Run: headless pygame with SDL's dummy video driver; simulated clock (each Clock.tick advances the game by its frame time, no real sleeping); random seed 0; keys injected as events and as key.get_pressed() state; no mouse input.
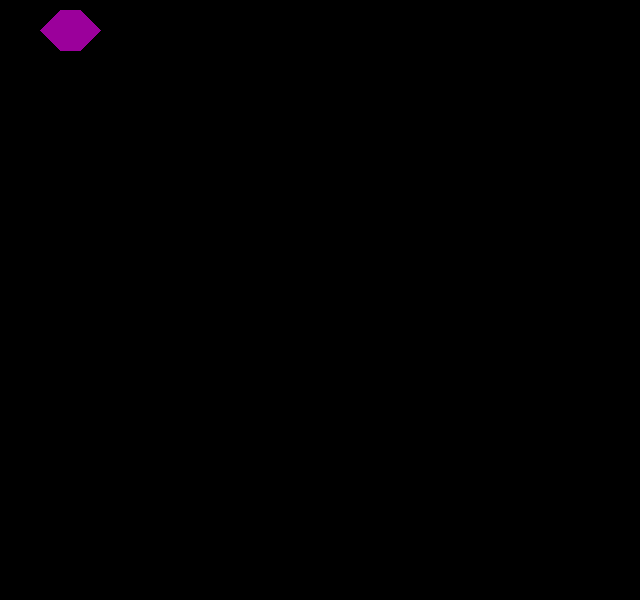
Frame 1 of 4 · flips 1–60 · no input
Frame 2 of 4 · flips 61–180 · tapped SPACE, RETURN · held RIGHT (→), D · screen unchanged from frame 1, image omitted
Frame 3 of 4 · flips 181–300 · held DOWN (↓), S · screen unchanged from frame 2, image omitted
Frame 4 of 4 · flips 301–420 · held LEFT (←), A, UP (↑), W · screen unchanged from frame 3, image omitted

The pygame program that drew these frames:

EDGE = 20
import pygame,math
from pygame.locals import*
def hex_points(x, y):
    points = [(x+EDGE, y-EDGE), (x,y), (x+EDGE, y+EDGE), (x+2*EDGE,y+EDGE),(x+3*EDGE,y),(x+2*EDGE,y-EDGE)]
    return points


def hex_area(x):
    area = 0.0
    area = math.sqrt(3)*x*x/4
    return area


def square_points(x,y):
    points = [(x, y),( x, y+EDGE),(x+EDGE,y+EDGE),(x+EDGE,y)]
    return points


def square_area(x):
    return x*x
pygame.init()
window = pygame.display.set_mode((640,600))
purple = (155,0,155)
pygame.draw.polygon(window,(purple), [(60, 10), (40, 30), (60, 50), (80, 50), (100, 30), (80, 10)])
run = True
while run:
    for event in pygame.event.get():
        if event.type==pygame.QUIT:
            run = False
    pygame.display.update()
